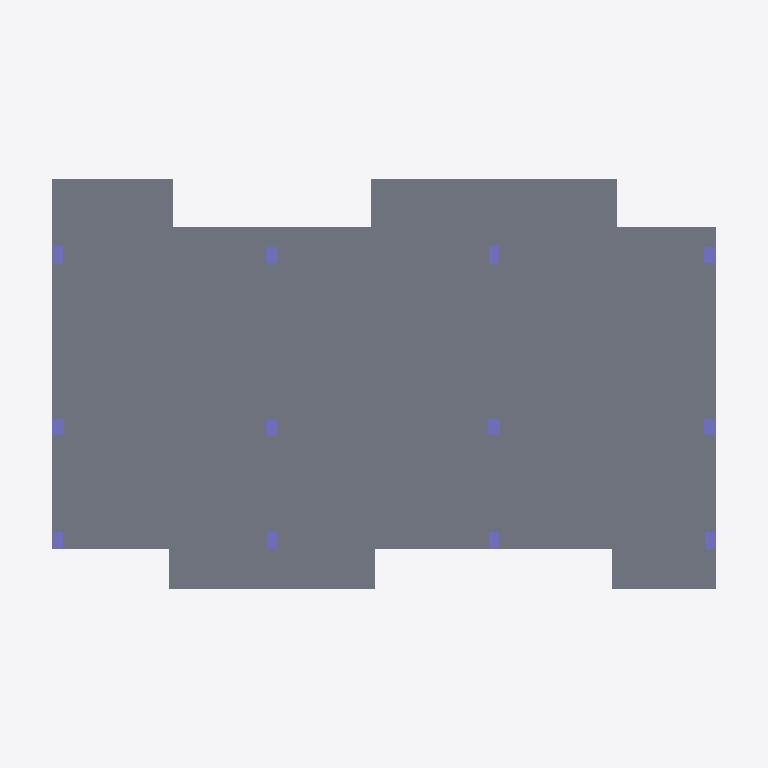
Plan cut of the same IFC building model at storey 'Level 2' (level 5.76 m, cut at 7.16 m), seen from above with north up, elements coloured by IFC class: 12 columns (violet), 1 slab (grey). Cut surfaces are drawn darker.
Extent 17.9 m × 10.3 m × 7.7 m (x, y, z). Storeys (4): Level -1 at -1.50 m; Level 0 at 0.00 m; Level 1 at 2.88 m; Level 2 at 5.76 m. Elements (89): 51 IfcBeam, 24 IfcColumn, 14 IfcSlab.

HEADER;
FILE_DESCRIPTION(('ViewDefinition [ReferenceView_V1.2]','RevitIdentifiers [VersionGUID: b5a67af2-53ee-42cb-aa44-bbe4d97e73a8, NumberOfSaves: 5]','CoordinateReference [CoordinateBase: Shared Coordinates, ProjectSite: Default Site]','ExchangeRequirement [Structural]'),'2;1');
FILE_NAME('Project Number','2025-05-20T10:50:49-05:00',(''),(''),'ODA SDAI 24.3','Autodesk Revit 24.1.11.26 (ENU) - IFC 24.1.11.26','');
FILE_SCHEMA(('IFC4'));
ENDSEC;
DATA;
#104=IFCPROJECT('1E2eFfg7562xQxxfWG6Z9W',#18,'Project Number',$,$,'Project Name','Project Status',(#99),#96);
#127=IFCSITE('1E2eFfg7562xQxxfWG6Z9Y',#18,'Default',$,$,#126,$,$,.ELEMENT.,$,$,$,$,$);
#109=IFCBUILDING('1E2eFfg7562xQxxfWG6Z9X',#18,'',$,$,#107,$,'',.ELEMENT.,$,$,$);
#113=IFCBUILDINGSTOREY('0EhbjdTlf3P9WBP2lroBhn',#18,'Level -1',$,'Level:8mm Head',#112,$,'Level -1',.ELEMENT.,-1.4999999999999998);
#116=IFCBUILDINGSTOREY('1qv6ynVKX7xf87anS8vNi1',#18,'Level 0',$,'Level:8mm Head',#115,$,'Level 0',.ELEMENT.,0.0);
#120=IFCBUILDINGSTOREY('1qv6ynVKX7xf87anS8vN2n',#18,'Level 1',$,'Level:8mm Head',#119,$,'Level 1',.ELEMENT.,2.88);
#124=IFCBUILDINGSTOREY('0EhbjdTlf3P9WBP2lroBgx',#18,'Level 2',$,'Level:8mm Head',#123,$,'Level 2',.ELEMENT.,5.76);
#3040=IFCSLAB('2xxidzNcj9k8aakVi$DwZm',#18,'Foundation Slab:250mm:436517',$,'Foundation Slab:250mm',#3027,#3039,'436517',.BASESLAB.);
#1387=IFCCOLUMN('2StGqmTvf7qQywnZuXju_g',#18,'M_Concrete-Rectangular-Column:300 x 400mm:431257',$,'M_Concrete-Rectangular-Column:300 x 400mm',#1386,#1383,'431257',.COLUMN.);
#1457=IFCCOLUMN('2StGqmTvf7qQywnZuXju_k',#18,'M_Concrete-Rectangular-Column:300 x 400mm:431261',$,'M_Concrete-Rectangular-Column:300 x 400mm',#1456,#1453,'431261',.COLUMN.);
#1422=IFCCOLUMN('2StGqmTvf7qQywnZuXju_e',#18,'M_Concrete-Rectangular-Column:300 x 400mm:431259',$,'M_Concrete-Rectangular-Column:300 x 400mm',#1421,#1418,'431259',.COLUMN.);
#1492=IFCCOLUMN('2StGqmTvf7qQywnZuXju_i',#18,'M_Concrete-Rectangular-Column:300 x 400mm:431263',$,'M_Concrete-Rectangular-Column:300 x 400mm',#1491,#1488,'431263',.COLUMN.);
#1597=IFCCOLUMN('2StGqmTvf7qQywnZuXju_M',#18,'M_Concrete-Rectangular-Column:300 x 400mm:431269',$,'M_Concrete-Rectangular-Column:300 x 400mm',#1596,#1593,'431269',.COLUMN.);
#2232=IFCCOLUMN('2StGqmTvf7qQywnZuXju$m',#18,'M_Concrete-Rectangular-Column:300 x 400mm:431299',$,'M_Concrete-Rectangular-Column:300 x 400mm',#2231,#2228,'431299',.COLUMN.);
#1527=IFCCOLUMN('2StGqmTvf7qQywnZuXju_I',#18,'M_Concrete-Rectangular-Column:250 x 450mm:431265',$,'M_Concrete-Rectangular-Column:250 x 450mm',#1526,#1523,'431265',.COLUMN.);
#1562=IFCCOLUMN('2StGqmTvf7qQywnZuXju_G',#18,'M_Concrete-Rectangular-Column:250 x 450mm:431267',$,'M_Concrete-Rectangular-Column:250 x 450mm',#1561,#1558,'431267',.COLUMN.);
#1632=IFCCOLUMN('2StGqmTvf7qQywnZuXju_K',#18,'M_Concrete-Rectangular-Column:250 x 450mm:431271',$,'M_Concrete-Rectangular-Column:250 x 450mm',#1631,#1628,'431271',.COLUMN.);
#1667=IFCCOLUMN('2StGqmTvf7qQywnZuXju_Q',#18,'M_Concrete-Rectangular-Column:250 x 450mm:431273',$,'M_Concrete-Rectangular-Column:250 x 450mm',#1666,#1663,'431273',.COLUMN.);
#1702=IFCCOLUMN('2StGqmTvf7qQywnZuXju_O',#18,'M_Concrete-Rectangular-Column:250 x 450mm:431275',$,'M_Concrete-Rectangular-Column:250 x 450mm',#1701,#1698,'431275',.COLUMN.);
#2197=IFCCOLUMN('2StGqmTvf7qQywnZuXju$o',#18,'M_Concrete-Rectangular-Column:250 x 450mm:431297',$,'M_Concrete-Rectangular-Column:250 x 450mm',#2196,#2193,'431297',.COLUMN.);
ENDSEC;